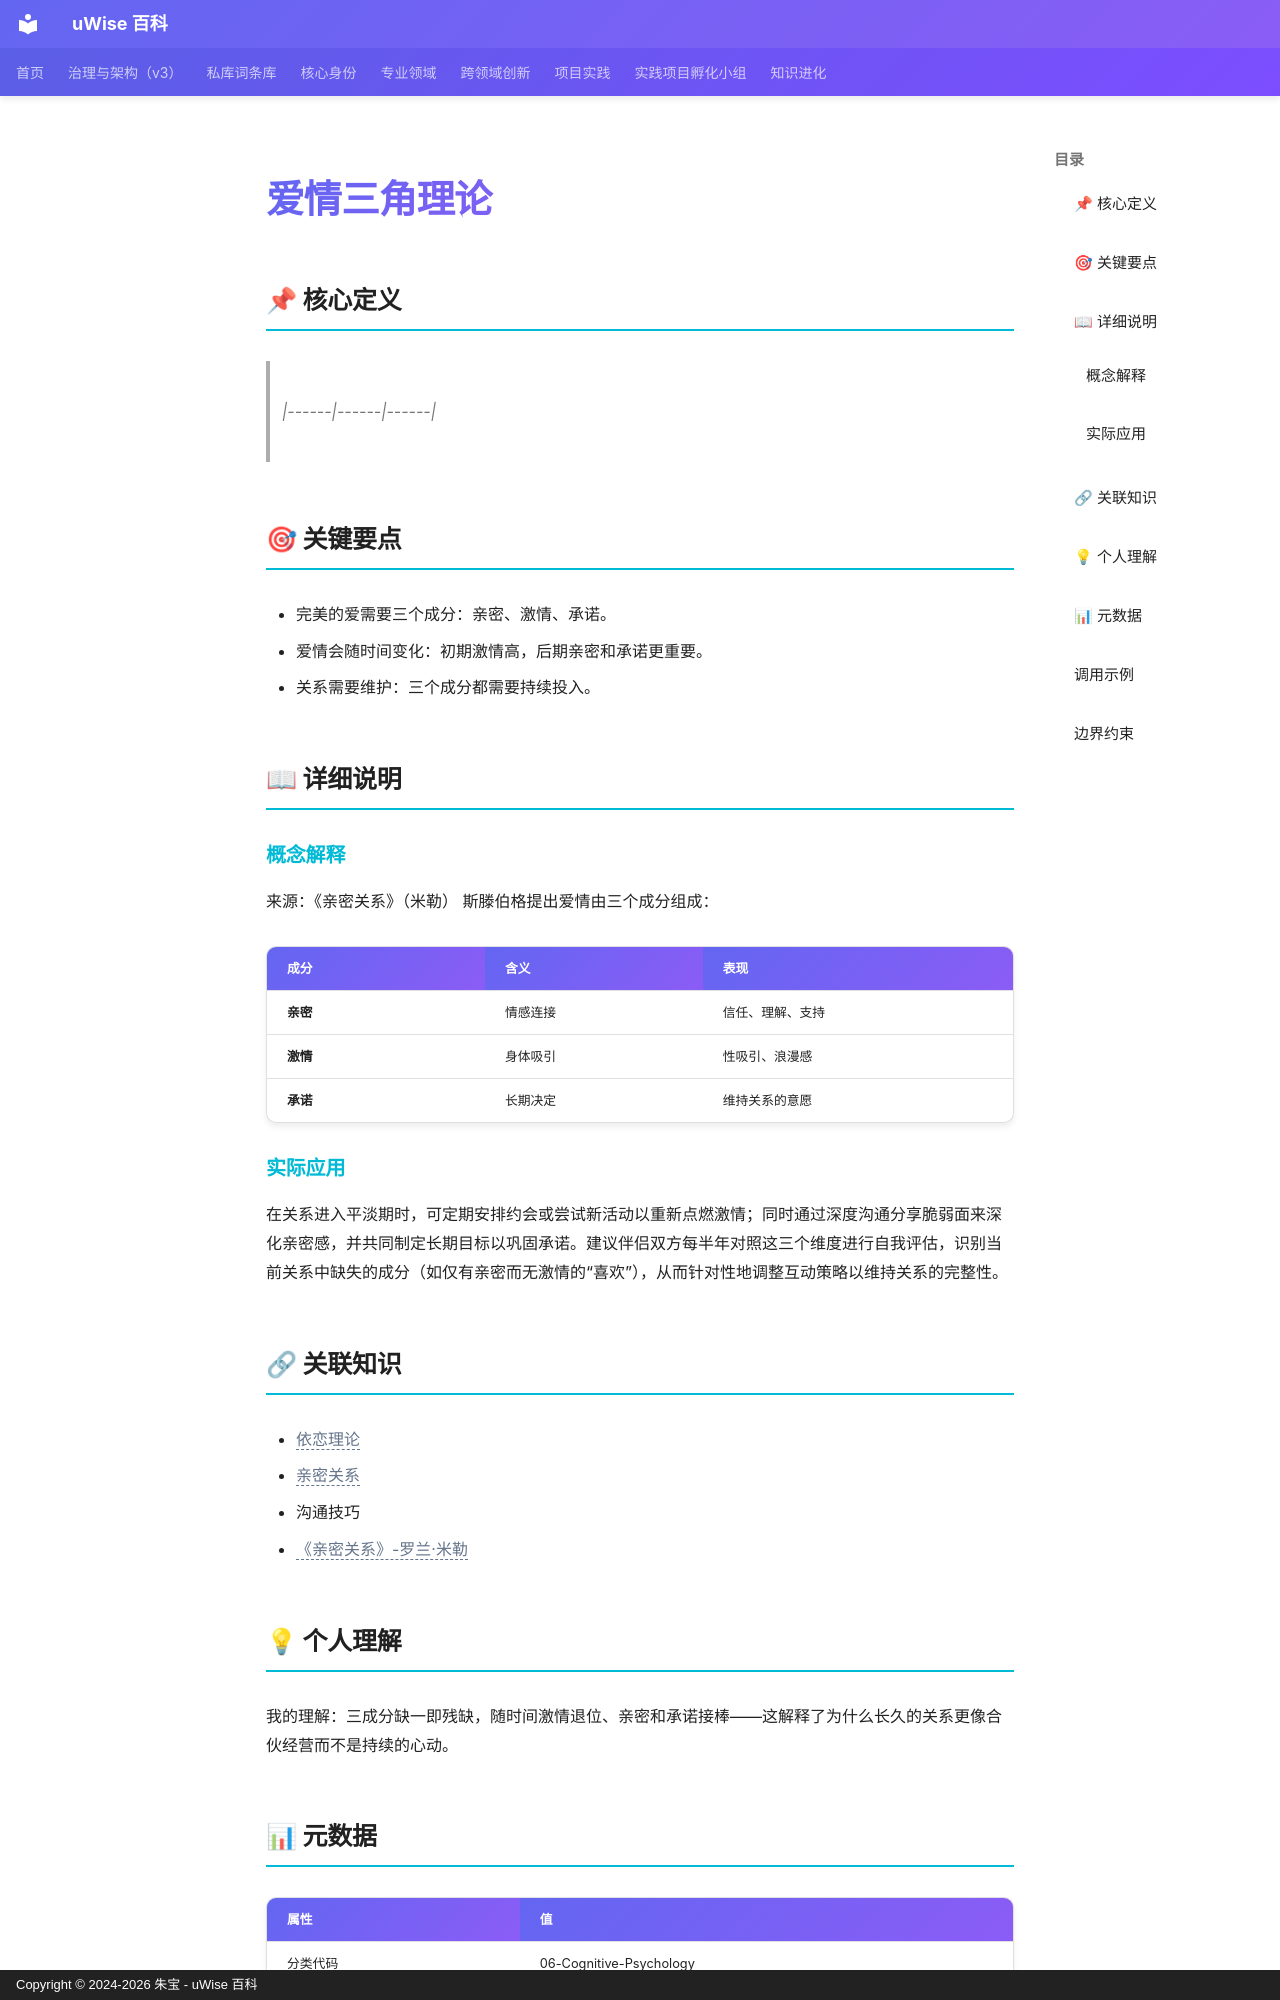

repository: zhubao315/uWise · page: vault-encyclopedia/md-19c2c7ba/index.html · generator: mkdocs · copyright: Copyright © 2024-2026 朱宝 - uWise 百科

---
title: "爱情三角理论"
description: "|------|------|------|"
---

# 爱情三角理论

## 📌 核心定义

> |------|------|------|

## 🎯 关键要点

- 完美的爱需要三个成分：亲密、激情、承诺。
- 爱情会随时间变化：初期激情高，后期亲密和承诺更重要。
- 关系需要维护：三个成分都需要持续投入。

## 📖 详细说明

### 概念解释
来源：《亲密关系》（米勒）
斯滕伯格提出爱情由三个成分组成：

| 成分 | 含义 | 表现 |
|------|------|------|
| **亲密** | 情感连接 | 信任、理解、支持 |
| **激情** | 身体吸引 | 性吸引、浪漫感 |
| **承诺** | 长期决定 | 维持关系的意愿 |


### 实际应用

在关系进入平淡期时，可定期安排约会或尝试新活动以重新点燃激情；同时通过深度沟通分享脆弱面来深化亲密感，并共同制定长期目标以巩固承诺。建议伴侣双方每半年对照这三个维度进行自我评估，识别当前关系中缺失的成分（如仅有亲密而无激情的“喜欢”），从而针对性地调整互动策略以维持关系的完整性。

## 🔗 关联知识

- <span class="uw-unresolved" data-target="依恋理论" title="未解析的双链目标：依恋理论">依恋理论</span>
- <span class="uw-unresolved" data-target="亲密关系" title="未解析的双链目标：亲密关系">亲密关系</span>
- 沟通技巧
- <span class="uw-unresolved" data-target="《亲密关系》-罗兰·米勒" title="未解析的双链目标：《亲密关系》-罗兰·米勒">《亲密关系》-罗兰·米勒</span>

## 💡 个人理解

我的理解：三成分缺一即残缺，随时间激情退位、亲密和承诺接棒——这解释了为什么长久的关系更像合伙经营而不是持续的心动。

## 📊 元数据

| 属性 | 值 |
|------|-----|
| 分类代码 | 06-Cognitive-Psychology |
| 知识类型 | concept |
| 精修时间 | 2026-06-17 11:53 |

---
